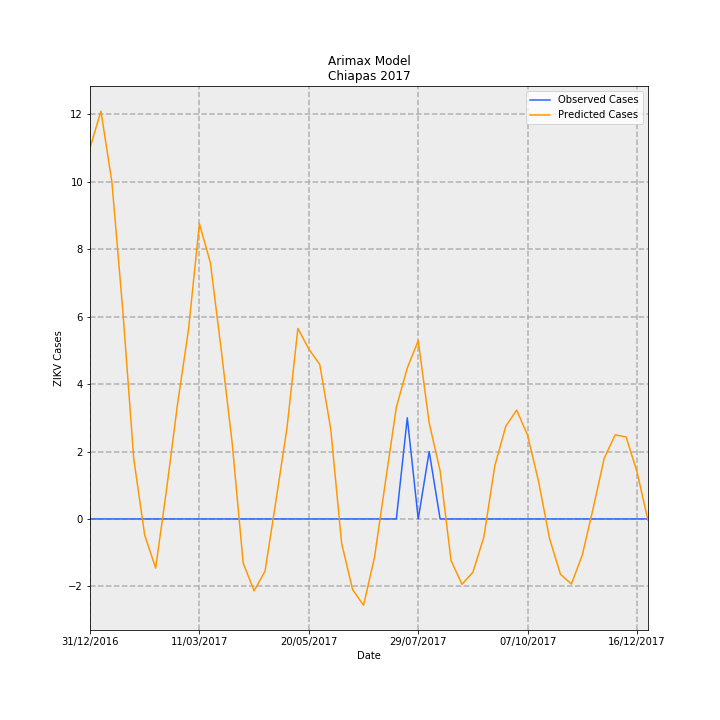

Values plotted in this chart, from the file beside it:
Date, predictions_incidence, observed_incidence, Predicted Cases, Observed Cases, error
31/12/2016, 0.2109, 0.0, 11.01, 0.0, -11.01
07/01/2017, 0.2319, 0.0, 12.1, 0.0, -12.1
14/01/2017, 0.1917, 0.0, 10, 0.0, -10
21/01/2017, 0.1184, 0.0, 6.179, 0.0, -6.179
28/01/2017, 0.03424, 0.0, 1.786, 0.0, -1.786
04/02/2017, -0.009244, 0.0, -0.4823, 0.0, 0.4823
11/02/2017, -0.02793, 0.0, -1.457, 0.0, 1.457
18/02/2017, 0.01683, 0.0, 0.8783, 0.0, -0.8783
25/02/2017, 0.06531, 0.0, 3.408, 0.0, -3.408
04/03/2017, 0.1075, 0.0, 5.607, 0.0, -5.607
11/03/2017, 0.1679, 0.0, 8.761, 0.0, -8.761
18/03/2017, 0.1458, 0.0, 7.607, 0.0, -7.607
25/03/2017, 0.09588, 0.0, 5.003, 0.0, -5.003
01/04/2017, 0.04289, 0.0, 2.238, 0.0, -2.238
08/04/2017, -0.02503, 0.0, -1.306, 0.0, 1.306
15/04/2017, -0.04088, 0.0, -2.133, 0.0, 2.133
22/04/2017, -0.02964, 0.0, -1.547, 0.0, 1.547
29/04/2017, 0.01051, 0.0, 0.5482, 0.0, -0.5482
06/05/2017, 0.05157, 0.0, 2.691, 0.0, -2.691
13/05/2017, 0.1083, 0.0, 5.653, 0.0, -5.653
20/05/2017, 0.09662, 0.0, 5.042, 0.0, -5.042
27/05/2017, 0.08783, 0.0, 4.583, 0.0, -4.583
03/06/2017, 0.05126, 0.0, 2.675, 0.0, -2.675
10/06/2017, -0.01387, 0.0, -0.7235, 0.0, 0.7235
17/06/2017, -0.04013, 0.0, -2.094, 0.0, 2.094
24/06/2017, -0.04909, 0.0, -2.561, 0.0, 2.561
01/07/2017, -0.02196, 0.0, -1.146, 0.0, 1.146
08/07/2017, 0.02096, 0.0, 1.094, 0.0, -1.094
15/07/2017, 0.06353, 0.0, 3.315, 0.0, -3.315
22/07/2017, 0.08583, 0.05749, 4.479, 3.0, -1.479
29/07/2017, 0.1014, 0.0, 5.289, 0.0, -5.289
05/08/2017, 0.05463, 0.03833, 2.851, 2.0, -0.8505
12/08/2017, 0.0274, 0.0, 1.43, 0.0, -1.43
19/08/2017, -0.02364, 0.0, -1.234, 0.0, 1.234
26/08/2017, -0.03716, 0.0, -1.939, 0.0, 1.939
02/09/2017, -0.03025, 0.0, -1.578, 0.0, 1.578
09/09/2017, -0.01022, 0.0, -0.5333, 0.0, 0.5333
16/09/2017, 0.03024, 0.0, 1.578, 0.0, -1.578
23/09/2017, 0.05269, 0.0, 2.749, 0.0, -2.749
30/09/2017, 0.06191, 0.0, 3.23, 0.0, -3.23
07/10/2017, 0.04749, 0.0, 2.478, 0.0, -2.478
14/10/2017, 0.02132, 0.0, 1.113, 0.0, -1.113
21/10/2017, -0.01108, 0.0, -0.5784, 0.0, 0.5784
28/10/2017, -0.0315, 0.0, -1.643, 0.0, 1.643
04/11/2017, -0.03697, 0.0, -1.929, 0.0, 1.929
11/11/2017, -0.02043, 0.0, -1.066, 0.0, 1.066
18/11/2017, 0.006327, 0.0, 0.3301, 0.0, -0.3301
25/11/2017, 0.03455, 0.0, 1.803, 0.0, -1.803
02/12/2017, 0.04782, 0.0, 2.495, 0.0, -2.495
09/12/2017, 0.04661, 0.0, 2.432, 0.0, -2.432
16/12/2017, 0.02668, 0.0, 1.392, 0.0, -1.392
23/12/2017, -0.0008538, 0.0, -0.04455, 0.0, 0.04455
